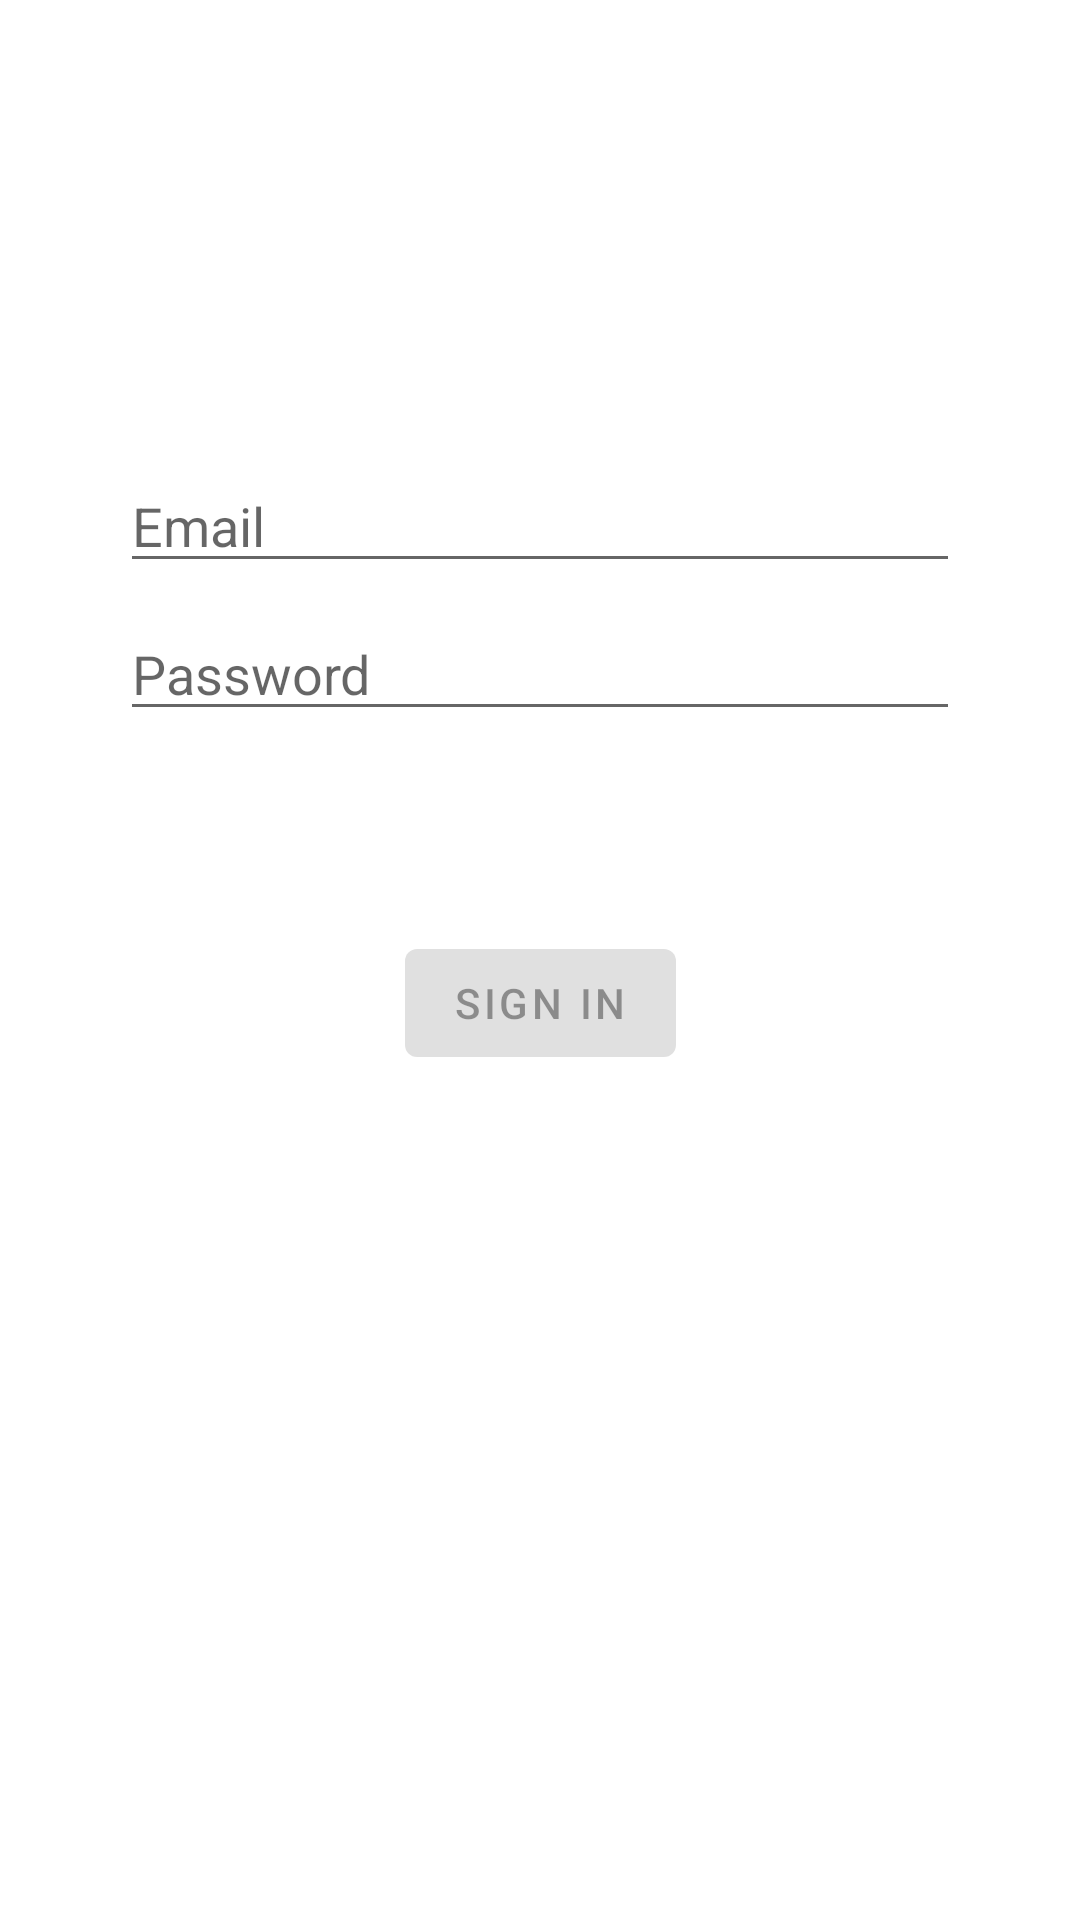

This screen was rendered from an Android layout file. Write that file and the resources it references.
<!-- AndroidManifest.xml: application theme Theme.AndroidAvanzado -->
<!-- res/layout/fragment_login.xml -->
<?xml version="1.0" encoding="utf-8"?>
<androidx.constraintlayout.widget.ConstraintLayout
    xmlns:android="http://schemas.android.com/apk/res/android"
    xmlns:app="http://schemas.android.com/apk/res-auto"
    xmlns:tools="http://schemas.android.com/tools"
    android:id="@+id/container"
    android:layout_width="match_parent"
    android:layout_height="match_parent"
    android:paddingLeft="16dp"
    android:paddingRight="16dp"
    android:paddingTop="16dp"
    android:paddingBottom="16dp"
    tools:context=".ui.login.LoginFragment">

    <ProgressBar
        android:id="@+id/login_progressbar"
        android:layout_width="wrap_content"
        android:layout_height="wrap_content"
        android:visibility="gone"
        app:layout_constraintStart_toStartOf="parent"
        app:layout_constraintEnd_toEndOf="parent"
        app:layout_constraintBottom_toTopOf="@id/username"
        app:layout_constraintTop_toTopOf="parent"
        app:layout_constraintVertical_bias="0.3"/>

    <EditText
        android:id="@+id/username"
        android:layout_width="0dp"
        android:layout_height="wrap_content"
        android:layout_marginStart="24dp"
        android:layout_marginTop="96dp"
        android:layout_marginEnd="24dp"
        android:autofillHints="Email"
        android:hint="@string/email"
        android:inputType="textEmailAddress"
        android:selectAllOnFocus="true"
        app:layout_constraintEnd_toEndOf="parent"
        app:layout_constraintStart_toStartOf="parent"
        app:layout_constraintTop_toTopOf="@id/login_progressbar"/>

    <EditText
        android:id="@+id/password"
        android:layout_width="0dp"
        android:layout_height="wrap_content"
        android:layout_marginStart="24dp"
        android:layout_marginTop="8dp"
        android:layout_marginEnd="24dp"
        android:autofillHints="Password"
        android:hint="@string/password"
        android:imeActionLabel="Sign In"
        android:imeOptions="actionDone"
        android:inputType="textPassword"
        android:selectAllOnFocus="true"
        app:layout_constraintEnd_toEndOf="parent"
        app:layout_constraintStart_toStartOf="parent"
        app:layout_constraintTop_toBottomOf="@id/username"/>

    <Button
        android:id="@+id/login"
        android:layout_width="wrap_content"
        android:layout_height="wrap_content"
        android:layout_gravity="start"
        android:layout_marginStart="48dp"
        android:layout_marginTop="16dp"
        android:layout_marginEnd="48dp"
        android:layout_marginBottom="64dp"
        android:enabled="false"
        android:hapticFeedbackEnabled="true"
        android:text="@string/sign_in"
        app:layout_constraintBottom_toBottomOf="parent"
        app:layout_constraintEnd_toEndOf="parent"
        app:layout_constraintStart_toStartOf="parent"
        app:layout_constraintTop_toBottomOf="@id/password"
        app:layout_constraintVertical_bias="0.2"/>

</androidx.constraintlayout.widget.ConstraintLayout>
<!-- resources referenced by this layout -->
<resources>
  <string name="email">Email</string>
  <string name="password">Password</string>
  <string name="sign_in">Sign In</string>
  <style name="Theme.AndroidAvanzado" parent="Theme.MaterialComponents.DayNight.DarkActionBar">
          
          <item name="colorPrimary">@color/purple_500</item>
          <item name="colorPrimaryVariant">@color/purple_700</item>
          <item name="colorOnPrimary">@color/white</item>
          
          <item name="colorSecondary">@color/teal_200</item>
          <item name="colorSecondaryVariant">@color/teal_700</item>
          <item name="colorOnSecondary">@color/black</item>
          
          <item name="android:statusBarColor">?attr/colorPrimaryVariant</item>
          
      </style>
  <color name="purple_500">#FF6200EE</color>
  <color name="purple_700">#FF3700B3</color>
  <color name="white">#FFFFFFFF</color>
  <color name="teal_200">#FF03DAC5</color>
  <color name="teal_700">#FF018786</color>
  <color name="black">#FF000000</color>
</resources>
